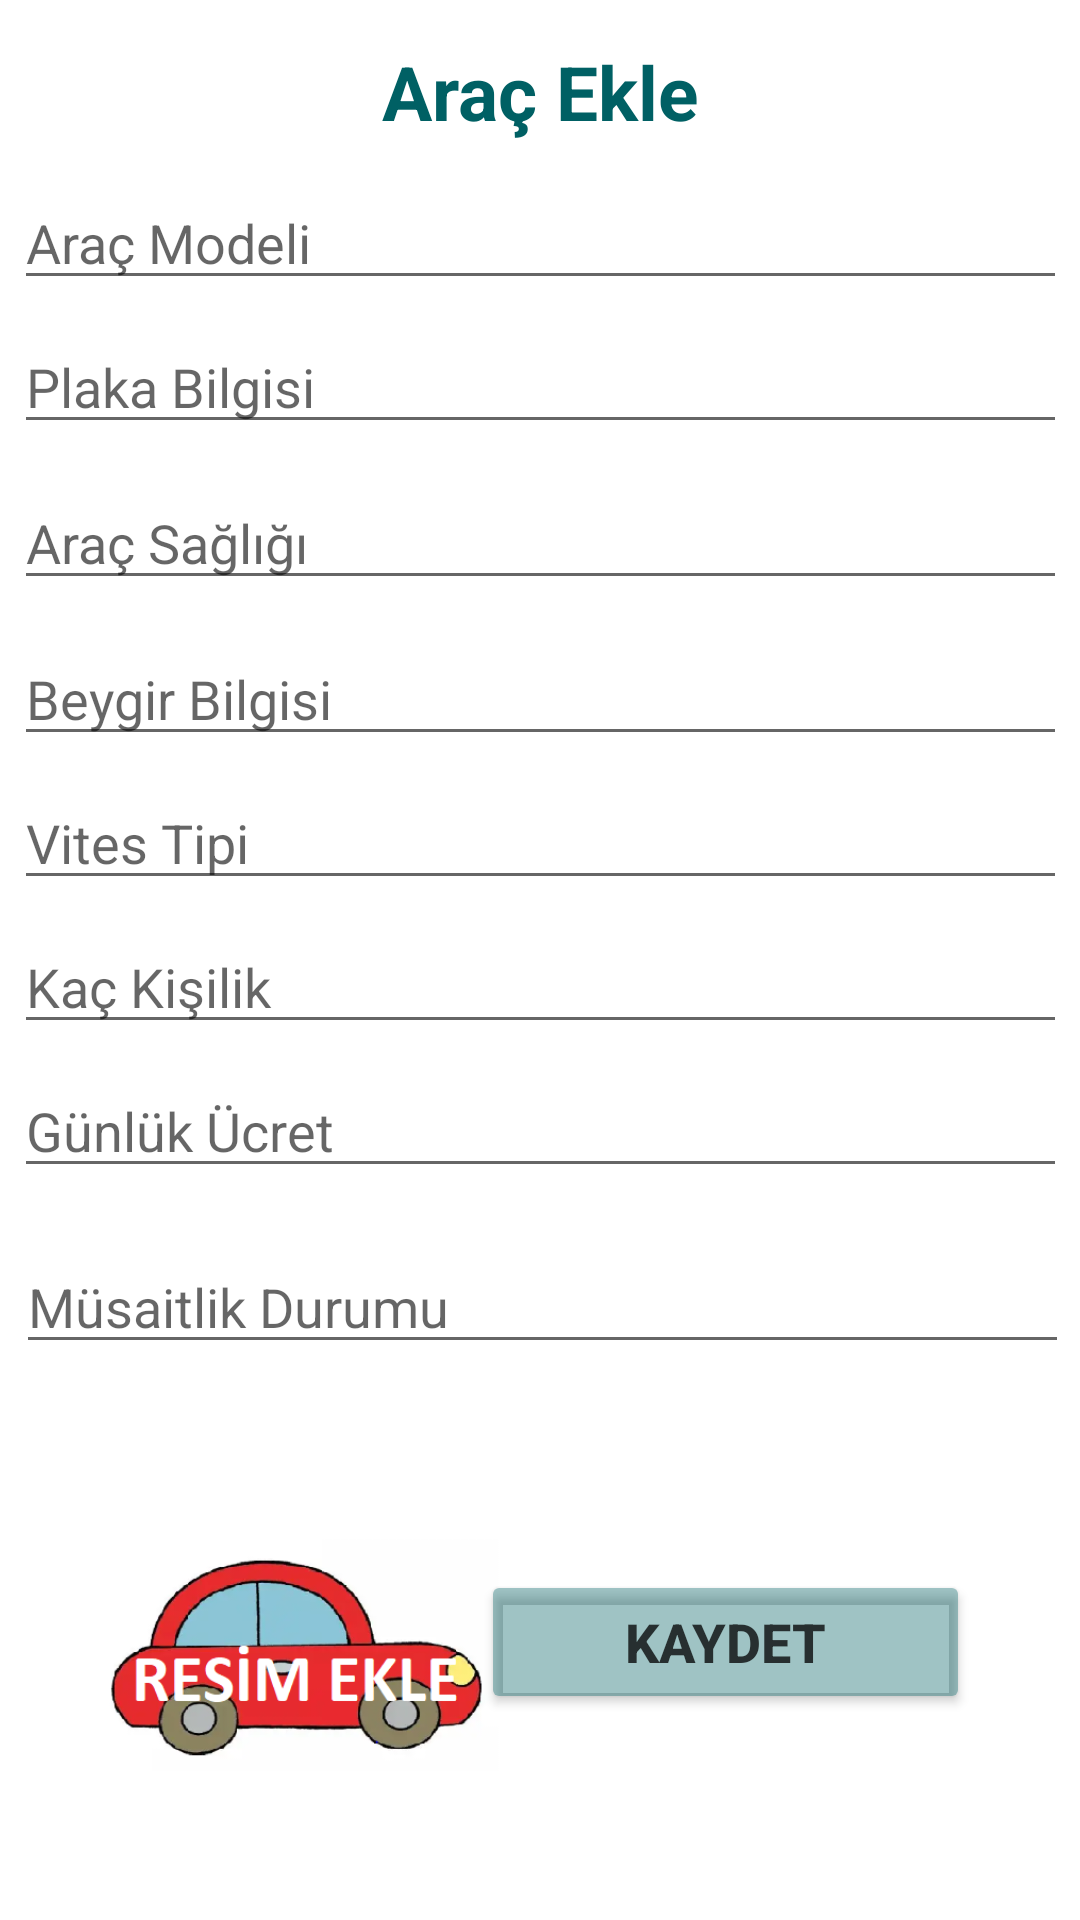

This screen was rendered from an Android layout file. Write that file and the resources it references.
<!-- AndroidManifest.xml: application theme Theme.VehicleRegistrationAndSelectionProject -->
<!-- res/layout/fragment_vehicle_add.xml -->
<?xml version="1.0" encoding="utf-8"?>
<androidx.constraintlayout.widget.ConstraintLayout xmlns:android="http://schemas.android.com/apk/res/android"
    xmlns:app="http://schemas.android.com/apk/res-auto"
    xmlns:tools="http://schemas.android.com/tools"
    android:layout_width="match_parent"
    android:layout_height="match_parent"
    tools:context=".VehicleAddFragment">

    <EditText
        android:id="@+id/addVehicleModelEditText"
        android:layout_width="351dp"
        android:layout_height="40dp"
        android:layout_marginTop="60dp"
        android:ems="10"
        android:hint="Araç Modeli"
        android:inputType="textPersonName"
        android:text=""
        app:layout_constraintEnd_toEndOf="parent"
        app:layout_constraintStart_toStartOf="parent"
        app:layout_constraintTop_toTopOf="parent" />

    <EditText
        android:id="@+id/addVehicleLicensePlateEditText"
        android:layout_width="351dp"
        android:layout_height="40dp"
        android:layout_marginTop="8dp"
        android:ems="10"
        android:hint="Plaka Bilgisi"
        android:inputType="textPersonName"
        android:text=""
        app:layout_constraintEnd_toEndOf="parent"
        app:layout_constraintStart_toStartOf="parent"
        app:layout_constraintTop_toBottomOf="@+id/addVehicleModelEditText" />

    <EditText
        android:id="@+id/addVehicleHealthEditText"
        android:layout_width="351dp"
        android:layout_height="40dp"
        android:layout_marginTop="12dp"
        android:ems="10"
        android:hint="Araç Sağlığı"
        android:inputType="textPersonName"
        android:text=""
        app:layout_constraintEnd_toEndOf="parent"
        app:layout_constraintStart_toStartOf="parent"
        app:layout_constraintTop_toBottomOf="@+id/addVehicleLicensePlateEditText" />

    <EditText
        android:id="@+id/addVehiclePowerEditText"
        android:layout_width="351dp"
        android:layout_height="40dp"
        android:layout_marginTop="12dp"
        android:ems="10"
        android:hint="Beygir Bilgisi"
        android:inputType="textPersonName"
        android:text=""
        app:layout_constraintEnd_toEndOf="parent"
        app:layout_constraintStart_toStartOf="parent"
        app:layout_constraintTop_toBottomOf="@+id/addVehicleHealthEditText" />

    <EditText
        android:id="@+id/addVehicleGearTypeEditText"
        android:layout_width="351dp"
        android:layout_height="40dp"
        android:layout_marginTop="8dp"
        android:ems="10"
        android:hint="Vites Tipi"
        android:inputType="textPersonName"
        android:text=""
        app:layout_constraintEnd_toEndOf="parent"
        app:layout_constraintStart_toStartOf="parent"
        app:layout_constraintTop_toBottomOf="@+id/addVehiclePowerEditText" />

    <EditText
        android:id="@+id/addVehicleHowManyPersonEditText"
        android:layout_width="351dp"
        android:layout_height="40dp"
        android:layout_marginTop="8dp"
        android:ems="10"
        android:hint="Kaç Kişilik"
        android:inputType="textPersonName"
        android:text=""
        app:layout_constraintEnd_toEndOf="parent"
        app:layout_constraintStart_toStartOf="parent"
        app:layout_constraintTop_toBottomOf="@+id/addVehicleGearTypeEditText" />

    <EditText
        android:id="@+id/addVehicleDailyPriceEditText"
        android:layout_width="351dp"
        android:layout_height="40dp"
        android:layout_marginTop="8dp"
        android:ems="10"
        android:hint="Günlük Ücret"
        android:inputType="textPersonName"
        android:text=""
        app:layout_constraintEnd_toEndOf="parent"
        app:layout_constraintStart_toStartOf="parent"
        app:layout_constraintTop_toBottomOf="@+id/addVehicleHowManyPersonEditText" />

    <EditText
        android:id="@+id/addVehicleAvailableEditText"
        android:layout_width="351dp"
        android:layout_height="40dp"
        android:layout_marginBottom="132dp"
        android:ems="10"
        android:hint="Müsaitlik Durumu"
        android:inputType="textPersonName"
        android:text=""
        app:layout_constraintBottom_toBottomOf="parent"
        app:layout_constraintEnd_toEndOf="parent"
        app:layout_constraintHorizontal_bias="0.583"
        app:layout_constraintStart_toStartOf="parent"
        app:layout_constraintTop_toBottomOf="@+id/addVehicleDailyPriceEditText"
        app:layout_constraintVertical_bias="0.257" />

    <ImageView
        android:id="@+id/addVehicleImage"
        android:layout_width="145dp"
        android:layout_height="107dp"
        android:onClick="saveVehiclePicture"
        android:src="@drawable/carpic"
        app:layout_constraintBottom_toBottomOf="parent"
        app:layout_constraintEnd_toEndOf="parent"
        app:layout_constraintHorizontal_bias="0.112"
        app:layout_constraintStart_toStartOf="parent"
        app:layout_constraintTop_toBottomOf="@+id/addVehicleAvailableEditText" />

    <Button
        android:id="@+id/vehicleSaveButton"
        android:layout_width="163dp"
        android:layout_height="48dp"
        android:backgroundTint="#60006064"
        android:onClick="saveVehicle"
        android:text="Kaydet"
        android:textAlignment="center"
        android:textColor="#C1000000"
        android:textSize="18sp"
        android:textStyle="bold"
        app:layout_constraintBottom_toBottomOf="parent"
        app:layout_constraintEnd_toEndOf="parent"
        app:layout_constraintHorizontal_bias="0.814"
        app:layout_constraintStart_toStartOf="parent"
        app:layout_constraintTop_toBottomOf="@+id/addVehicleAvailableEditText" />

    <TextView
        android:id="@+id/adminAddVehicleTextView"
        android:layout_width="342dp"
        android:layout_height="33dp"
        android:text="Araç Ekle"
        android:textAlignment="center"
        android:textColor="#006064"
        android:textSize="25sp"
        android:textStyle="bold"
        app:layout_constraintBottom_toTopOf="@+id/addVehicleModelEditText"
        app:layout_constraintEnd_toEndOf="parent"
        app:layout_constraintStart_toStartOf="parent"
        app:layout_constraintTop_toTopOf="parent" />

</androidx.constraintlayout.widget.ConstraintLayout>
<!-- resources referenced by this layout -->
<resources>
  <!-- drawable carpic: png bitmap (drawable, 59645 bytes) -->
  <style name="Theme.VehicleRegistrationAndSelectionProject" parent="Theme.MaterialComponents.DayNight.DarkActionBar">
          
          <item name="colorPrimary">@color/purple_500</item>
          <item name="colorPrimaryVariant">@color/purple_700</item>
          <item name="colorOnPrimary">@color/white</item>
          
          <item name="colorSecondary">@color/teal_200</item>
          <item name="colorSecondaryVariant">@color/teal_700</item>
          <item name="colorOnSecondary">@color/black</item>
          
          <item name="android:statusBarColor">?attr/colorPrimaryVariant</item>
          
      </style>
  <!-- not gathered from this repository: default colours our renderer supplied (Android Studio template values) -->
  <color name="purple_500">#FF6200EE</color>
  <color name="purple_700">#FF3700B3</color>
  <color name="teal_200">#FF03DAC5</color>
  <color name="teal_700">#FF018786</color>
  <color name="black">#FF000000</color>
  <color name="white">#FFFFFFFF</color>
</resources>
